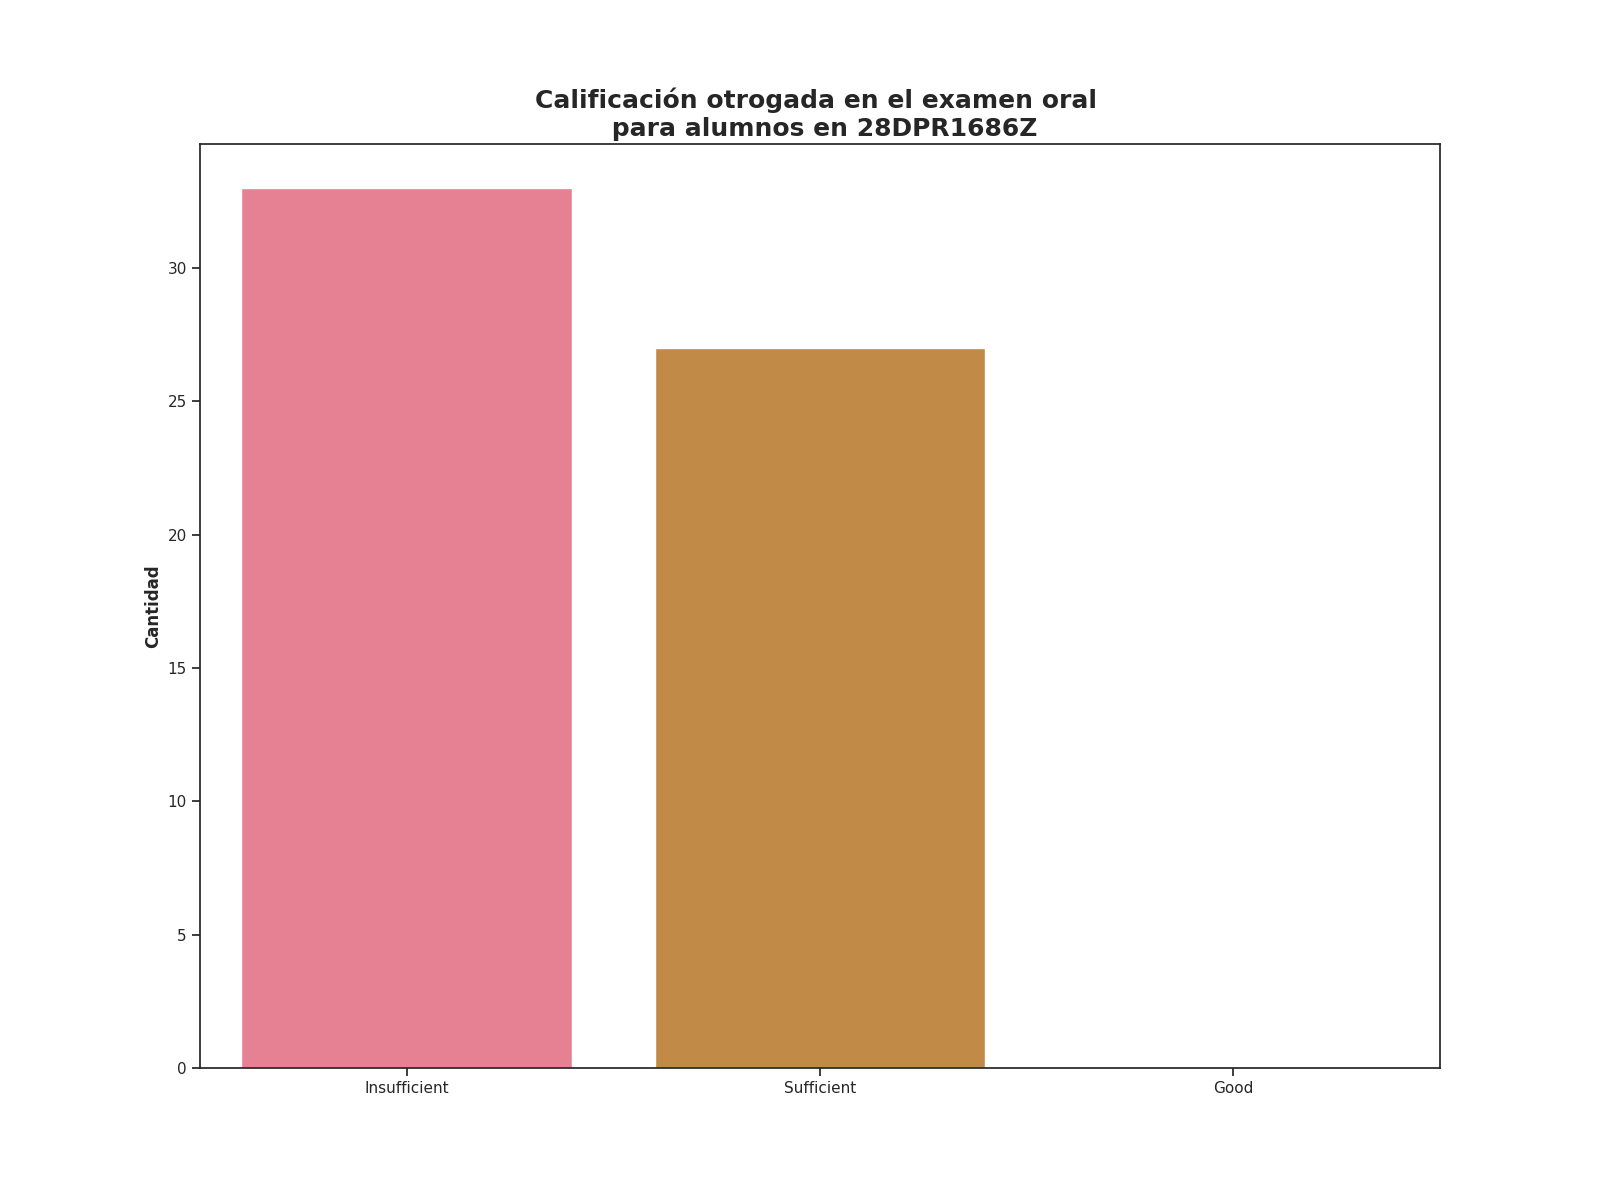

Source data for this figure (header and first rows):
Calificación de examen oral, Alumnos con esta evalución
Insufficient, 33
Sufficient, 27
Good, 0
